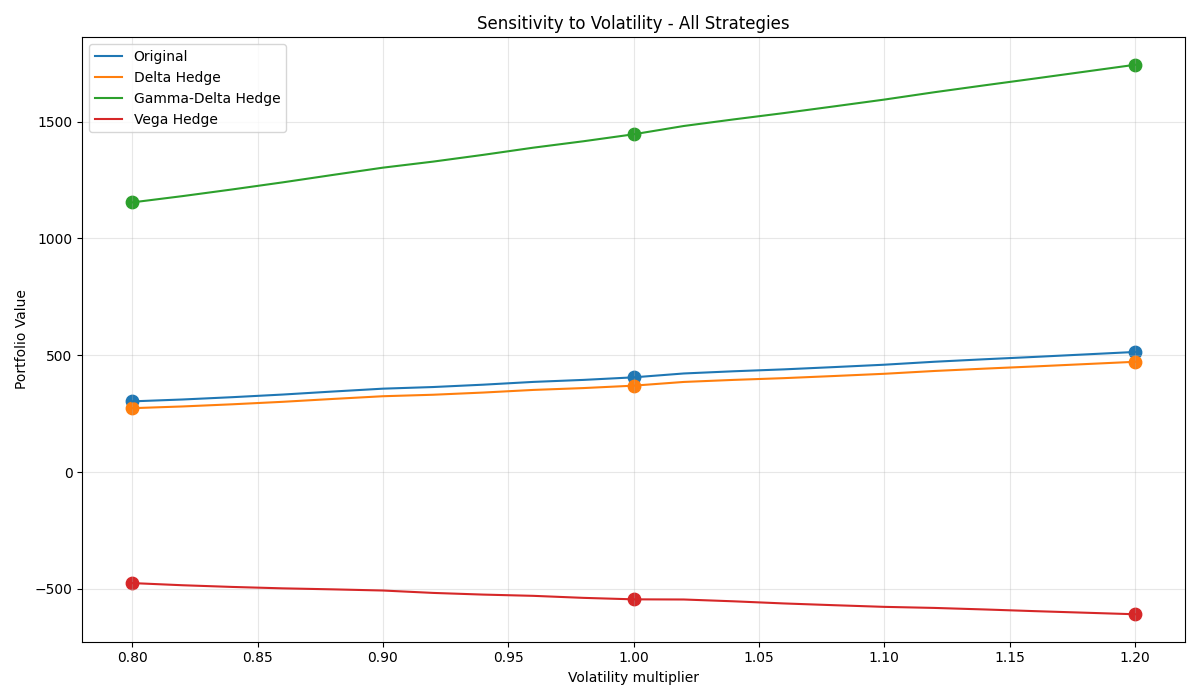

The table this chart was drawn from, first rows:
Strategy, Base, -10%, +10%, Δ-10%, Δ+10%
Original, 405.5, 302.7, 514.1, -102.8, 108.6
Delta Hedge, 369.9, 273.5, 472, -96.32, 102.1
Gamma-Delta Hedge, 1446, 1154, 1743, -291.5, 297.4
Vega Hedge, -544.6, -475, -608.4, 69.58, -63.81
